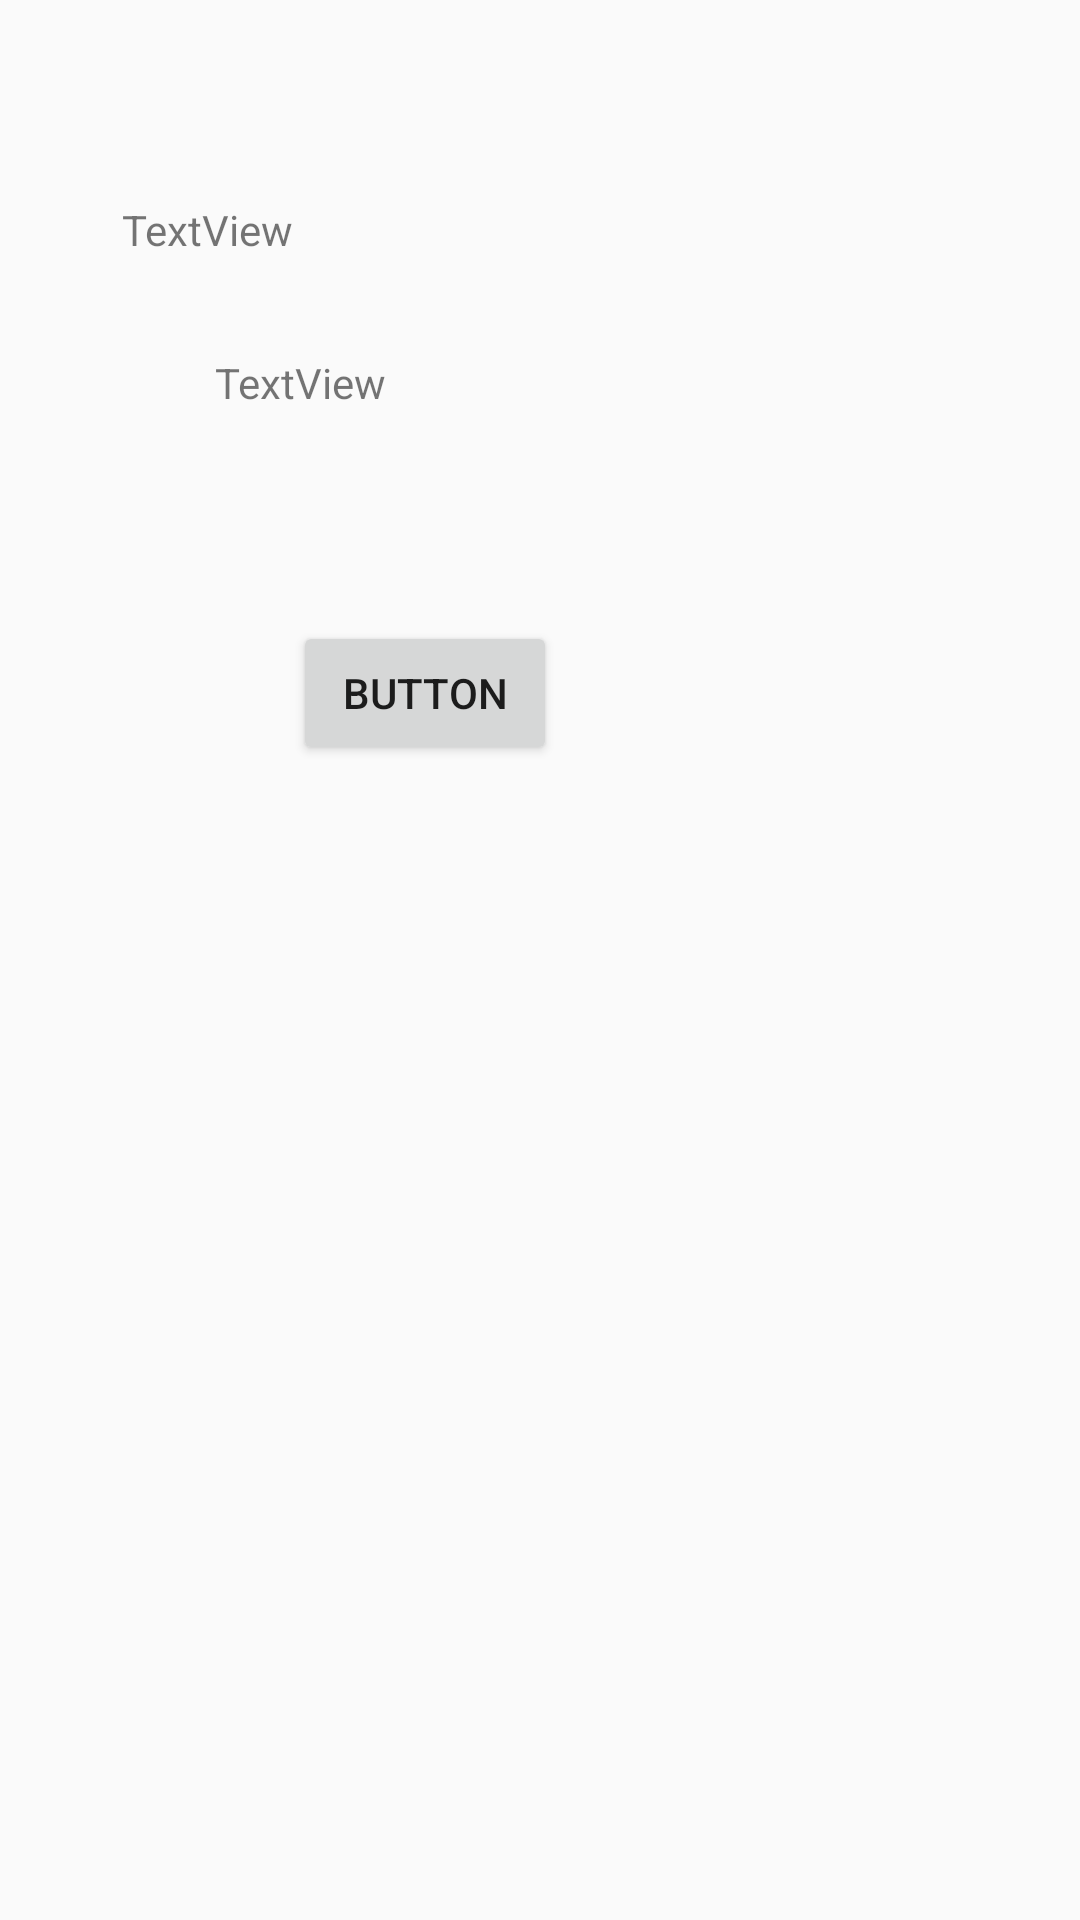

Reconstruct the res/layout file that produces this screen, plus the resources it refers to.
<!-- AndroidManifest.xml: activity theme AppTheme.NoActionBar -->
<!-- res/layout/activity_gps.xml -->
<?xml version="1.0" encoding="utf-8"?>
<RelativeLayout xmlns:android="http://schemas.android.com/apk/res/android"
    xmlns:tools="http://schemas.android.com/tools"
    android:id="@+id/activity_gps"
    android:layout_width="match_parent"
    android:layout_height="match_parent"
    android:paddingBottom="@dimen/activity_vertical_margin"
    android:paddingLeft="@dimen/activity_horizontal_margin"
    android:paddingRight="@dimen/activity_horizontal_margin"
    android:paddingTop="@dimen/activity_vertical_margin"
    tools:context="com.kone_hai.activity.GPSActivity">

    <TextView
        android:text="TextView"
        android:layout_width="wrap_content"
        android:layout_height="wrap_content"
        android:layout_alignParentTop="true"
        android:layout_alignParentLeft="true"
        android:layout_alignParentStart="true"
        android:layout_marginLeft="41dp"
        android:layout_marginStart="41dp"
        android:layout_marginTop="67dp"
        android:id="@+id/latitude" />

    <TextView
        android:text="TextView"
        android:layout_width="wrap_content"
        android:layout_height="wrap_content"
        android:layout_alignParentTop="true"
        android:layout_alignParentLeft="true"
        android:layout_alignParentStart="true"
        android:layout_marginLeft="72dp"
        android:layout_marginStart="72dp"
        android:layout_marginTop="118dp"
        android:id="@+id/longitude" />

    <Button
        android:text="Button"
        android:layout_width="wrap_content"
        android:layout_height="wrap_content"
        android:layout_below="@+id/longitude"
        android:layout_toRightOf="@+id/latitude"
        android:layout_toEndOf="@+id/latitude"
        android:layout_marginTop="70dp"
        android:id="@+id/fitbitbutton" />
</RelativeLayout>
<!-- resources referenced by this layout -->
<resources>
  <style name="AppTheme.NoActionBar">
          <item name="windowActionBar">false</item>
          <item name="windowNoTitle">true</item>
      </style>
</resources>
